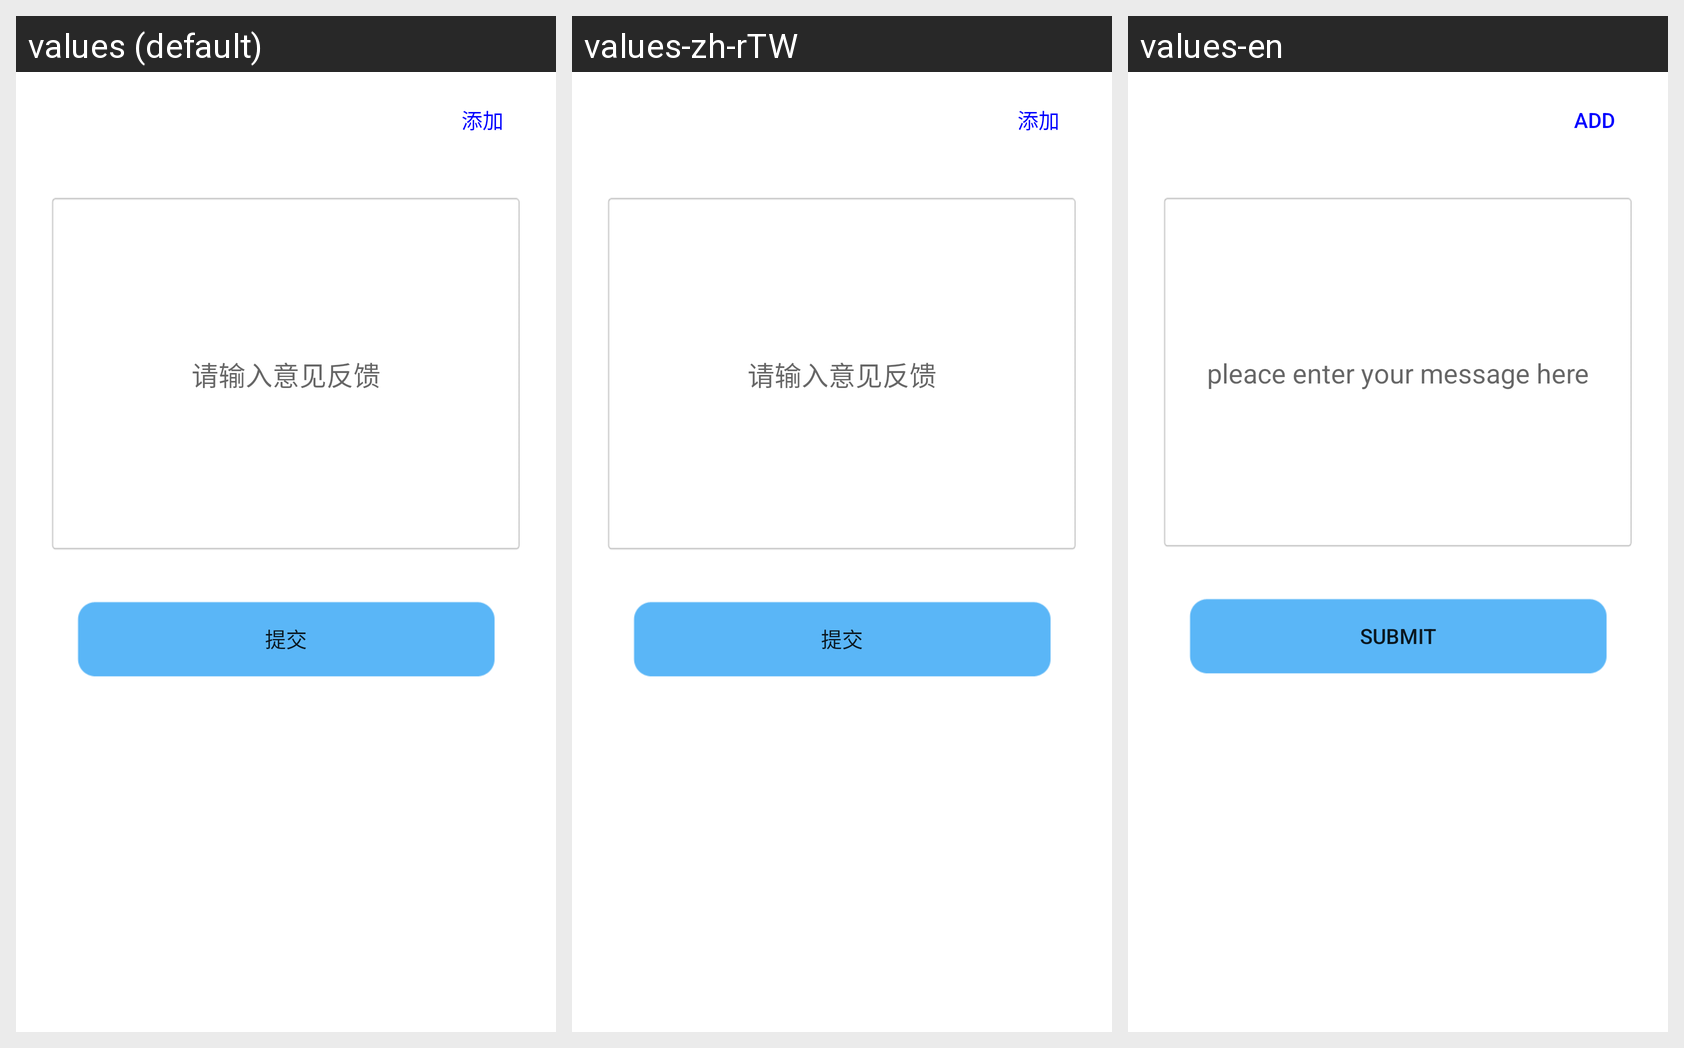

Locale-by-locale string values for the Android screen shown in this grid:
Android screen res/layout/activity_yj.xml rendered under 3 locales, left to right: values (default), values-zh-rTW, values-en. Device: Nexus 5 (rendered at 1080×1920; each locale shown at half size, 540×960, under a caption strip naming it); theme Theme.AppCompat.Light.NoActionBar.FullScreen.
Strings drawn on this screen, with the default value and each locale's value (text and hints the layout hard-codes, and strings that could not be matched under every locale, appear in the picture but are not listed):

feedback_hint
  values: 请输入意见反馈
  values-zh-rTW: 请输入意见反馈
  values-en: pleace enter your message here

submit
  values: 提交
  values-zh-rTW: 提交
  values-en: submit

add
  values: 添加
  values-zh-rTW: 添加
  values-en: add
